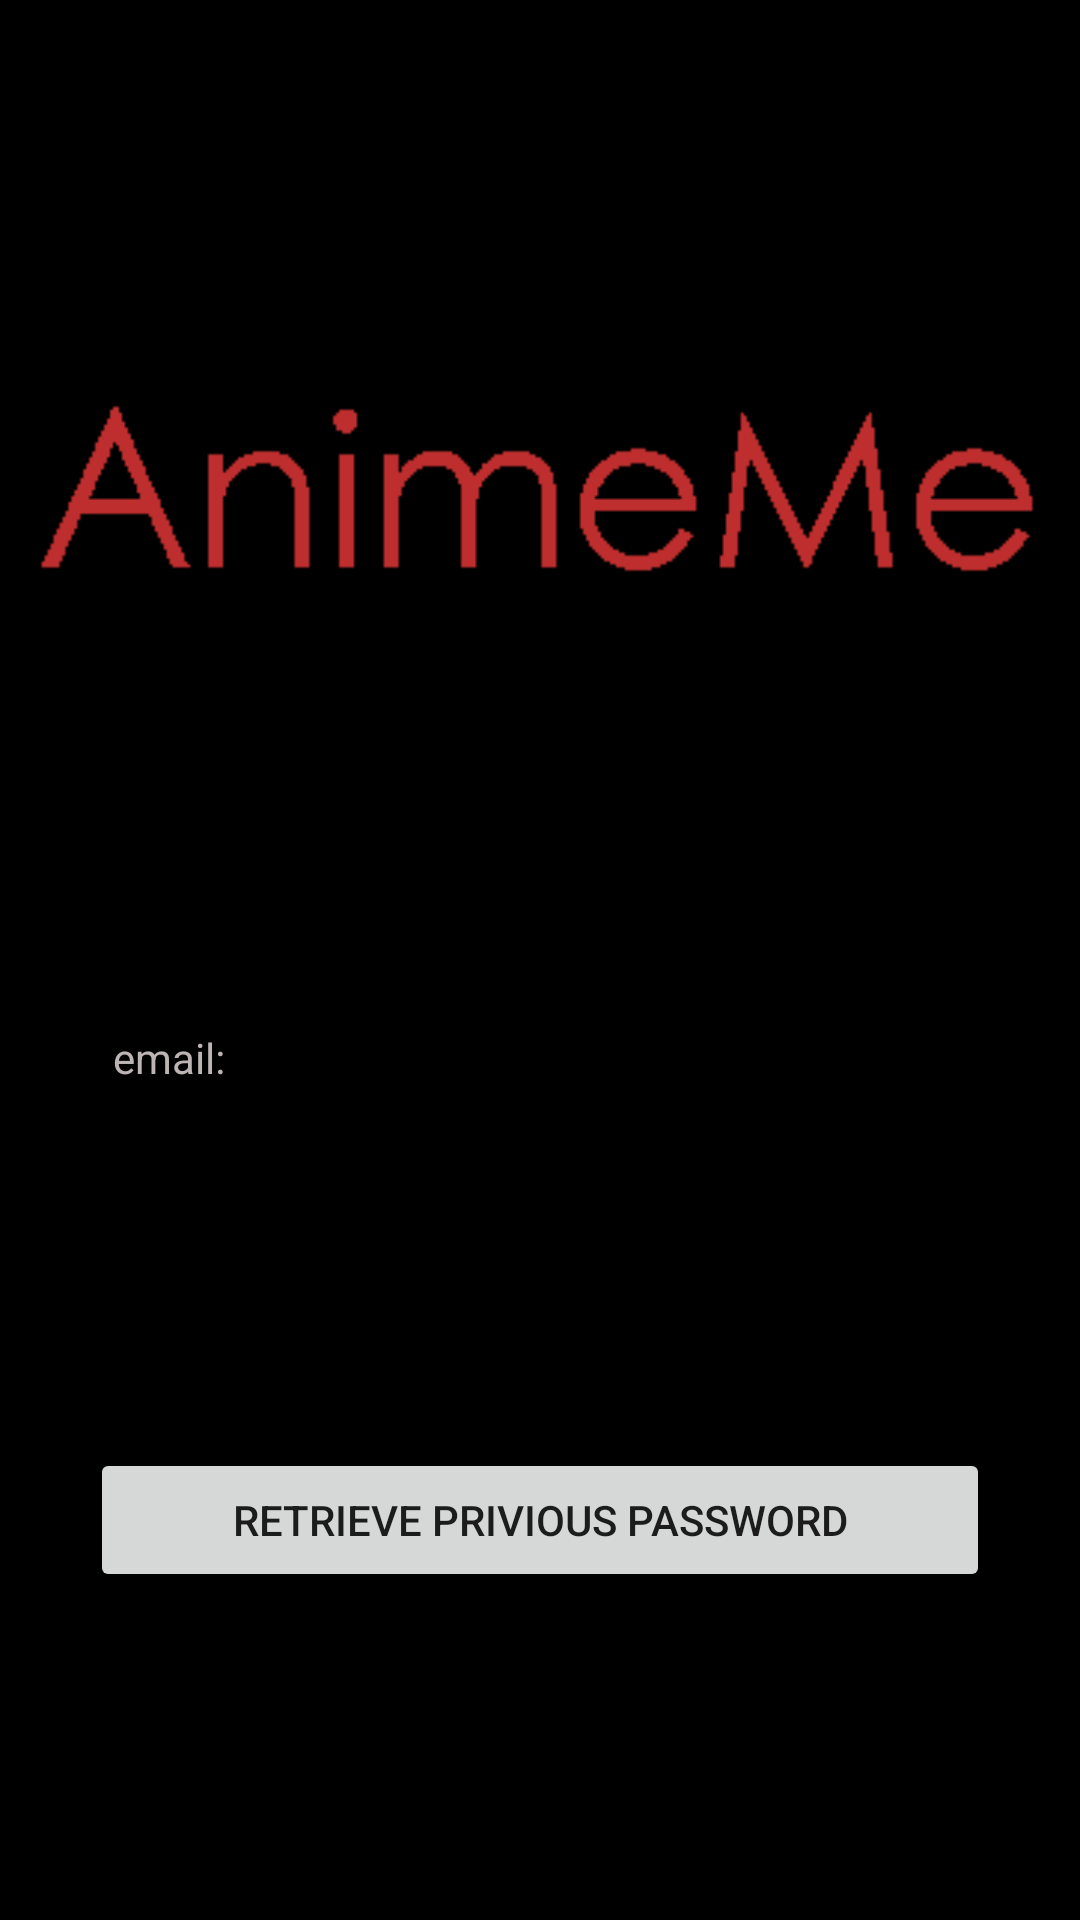

Layout XML and referenced resources for this Android screen:
<!-- AndroidManifest.xml: application theme Theme.ComicMe -->
<!-- res/layout/activity_retrieve_password.xml -->
<?xml version="1.0" encoding="utf-8"?>
<androidx.constraintlayout.widget.ConstraintLayout xmlns:android="http://schemas.android.com/apk/res/android"
    xmlns:app="http://schemas.android.com/apk/res-auto"
    xmlns:tools="http://schemas.android.com/tools"
    android:layout_width="match_parent"
    android:layout_height="match_parent"
    android:background="@color/black"
    tools:context=".RetrievePasswordActivity">

    <ImageView
        android:id="@+id/retrieve_animeme_logo"
        android:layout_width="wrap_content"
        android:layout_height="wrap_content"
        app:layout_constraintBottom_toTopOf="@id/retrieve_email_edittext"
        app:layout_constraintEnd_toEndOf="parent"
        app:layout_constraintStart_toStartOf="parent"
        app:layout_constraintTop_toTopOf="parent"
        app:layout_constraintVertical_chainStyle="spread"
        app:srcCompat="@drawable/icon_animeme_red" />

    <TextView
        android:id="@+id/retrieve_email_textview"
        android:layout_width="wrap_content"
        android:layout_height="wrap_content"
        android:text="@string/retrieve_email_text"
        android:textColor="#BDB4B4"
        app:layout_constraintEnd_toStartOf="@id/retrieve_email_edittext"
        app:layout_constraintTop_toTopOf="@id/retrieve_email_edittext"
        app:layout_constraintBottom_toBottomOf="@id/retrieve_email_edittext" />

    <EditText
        android:id="@+id/retrieve_email_edittext"
        android:layout_width="wrap_content"
        android:layout_height="wrap_content"
        android:ems="10"
        android:hint="@string/retrieve_emial_previous"
        android:inputType="textEmailAddress"
        android:textAlignment="viewStart"
        app:layout_constraintEnd_toEndOf="parent"
        app:layout_constraintStart_toStartOf="parent"
        app:layout_constraintTop_toBottomOf="@id/retrieve_animeme_logo"
        app:layout_constraintBottom_toTopOf="@id/retrieve_retrieve_button" />

    <Button
        android:id="@+id/retrieve_retrieve_button"
        android:layout_width="0dp"
        android:layout_height="wrap_content"
        android:text="@string/retrieve_previous_password"
        app:layout_constraintTop_toBottomOf="@id/retrieve_email_edittext"
        app:layout_constraintBottom_toBottomOf="parent"
        android:layout_marginLeft="30dp"
        app:layout_constraintStart_toStartOf="parent"
        android:layout_marginRight="30dp"
        app:layout_constraintEnd_toEndOf="parent" />

</androidx.constraintlayout.widget.ConstraintLayout>
<!-- resources referenced by this layout -->
<resources>
  <color name="black">#FF000000</color>
  <!-- drawable icon_animeme_red: png bitmap (drawable, 4473 bytes) -->
  <string name="retrieve_email_text">email:</string>
  <string name="retrieve_emial_previous">Please enter previous registered email</string>
  <string name="retrieve_previous_password">Retrieve privious password</string>
  <style name="Theme.ComicMe" parent="Theme.MaterialComponents.DayNight.DarkActionBar">
          
          <item name="colorPrimary">@color/purple_500</item>
          <item name="colorPrimaryVariant">@color/purple_700</item>
          <item name="colorOnPrimary">@color/white</item>
          
          <item name="colorSecondary">@color/teal_200</item>
          <item name="colorSecondaryVariant">@color/teal_700</item>
          <item name="colorOnSecondary">@color/black</item>
          
          <item name="android:statusBarColor" tools:targetApi="l">?attr/colorPrimaryVariant</item>
          
      </style>
  <color name="purple_500">#FF6200EE</color>
  <color name="purple_700">#FF3700B3</color>
  <color name="white">#FFFFFFFF</color>
  <color name="teal_200">#FF03DAC5</color>
  <color name="teal_700">#FF018786</color>
</resources>
